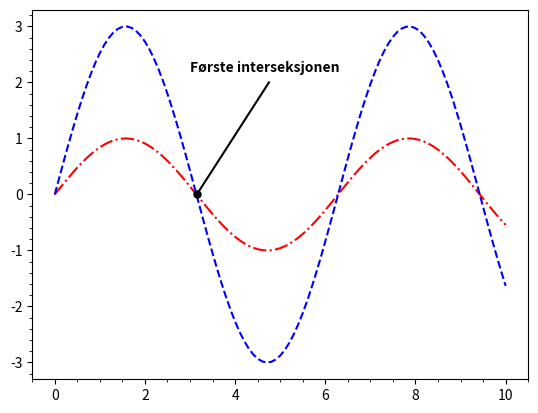

The script that saved this image:
import matplotlib.pyplot as plt
from math import sin

# liste med x-verdier
xs = [n / 10 for n in range(101)]
# 2 ulike lister med y-verdier
ys_1 = [sin(x) for x in xs]
ys_2 = [3 * sin(x) for x in xs]

plt.plot(xs, ys_1, "-.r")
plt.plot(xs, ys_2, "--b")

# legger til minor ticks til x- og y-aksen
plt.minorticks_on()

# legger til første interseksjon-punktet etter (0,0)
x = [3.15]
y = [0]
plt.plot(x, y, marker="o", markersize=5, color='black')

# legger til pil til punktet
x1, y1 = [3.15, 4.75], [0, 2]
plt.plot(x1, y1, color='black')

# legger til tekst
plt.text(3, 2.2, 'Første interseksjonen', fontweight='bold')

# savefig lagrer filene
plt.savefig("test.png")
plt.savefig("test.pdf")

# interaktivt vindu
plt.show() # Hva skjer om vi ikke har med den raden: plt.show()?